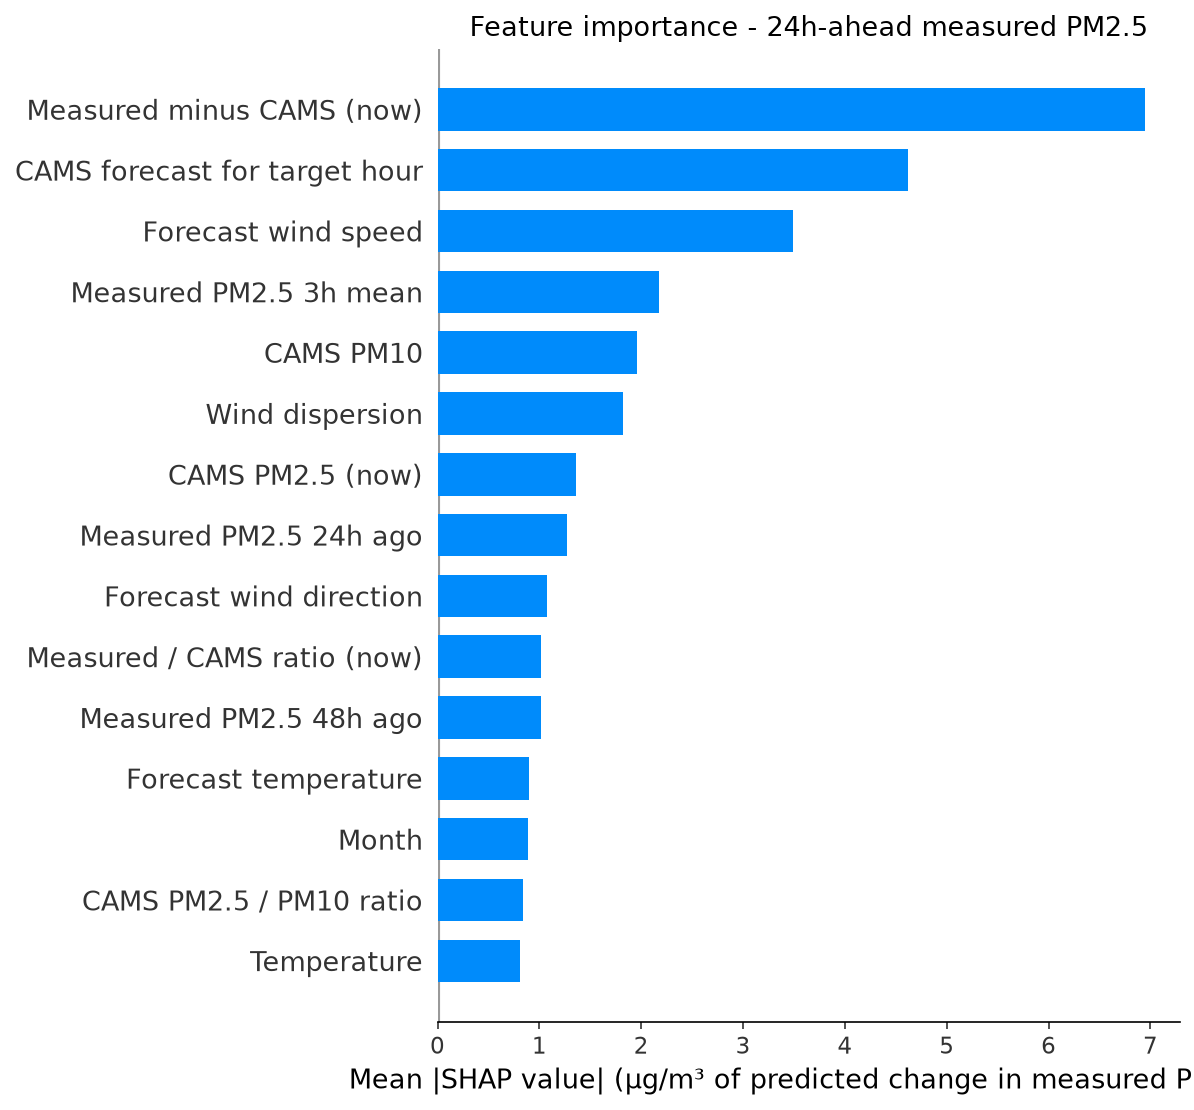

Values plotted in this chart, from the file beside it:
feature, label, mean_shap, horizon_hours
cams_gap, Measured minus CAMS (now), 6.943, 24
fut_cams_pm25, CAMS forecast for target hour, 4.621, 24
fut_wind_speed, Forecast wind speed, 3.487, 24
pm25_roll3, Measured PM2.5 3h mean, 2.176, 24
cams_pm10, CAMS PM10, 1.957, 24
wind_dispersion, Wind dispersion, 1.82, 24
cams_pm25, CAMS PM2.5 (now), 1.362, 24
pm25_lag24, Measured PM2.5 24h ago, 1.271, 24
fut_wind_dir, Forecast wind direction, 1.072, 24
cams_ratio, Measured / CAMS ratio (now), 1.02, 24
pm25_lag48, Measured PM2.5 48h ago, 1.014, 24
fut_temperature, Forecast temperature, 0.8972, 24
month, Month, 0.8875, 24
pm_ratio, CAMS PM2.5 / PM10 ratio, 0.8438, 24
temperature, Temperature, 0.8049, 24
heat_humidity, Heat x humidity, 0.8008, 24
fut_humidity, Forecast humidity, 0.7609, 24
so2, SO2, 0.6753, 24
wind_dir, Wind direction, 0.6655, 24
pm25_roll24, Measured PM2.5 24h mean, 0.6254, 24
cams_ratio_roll24, Measured / CAMS ratio (24h mean), 0.6073, 24
humidity, Humidity, 0.5608, 24
pm25_std24, Measured PM2.5 24h volatility, 0.5084, 24
wind_speed, Wind speed, 0.505, 24
pm25_lag1, Measured PM2.5 1h ago, 0.4958, 24
pressure, Pressure, 0.4782, 24
no2, NO2, 0.3851, 24
co, CO, 0.3418, 24
hour_cos, hour cos, 0.2929, 24
hour, Hour of day, 0.2913, 24
pm25_lag3, Measured PM2.5 3h ago, 0.278, 24
month_cos, month cos, 0.274, 24
pm25_roll12, Measured PM2.5 12h mean, 0.2461, 24
pm25_lag12, Measured PM2.5 12h ago, 0.2455, 24
fut_pressure, Forecast pressure, 0.2245, 24
pm25_lag6, Measured PM2.5 6h ago, 0.2229, 24
dow_sin, dow sin, 0.1996, 24
dow_cos, dow cos, 0.1983, 24
ozone, Ozone, 0.1921, 24
day_of_week, Day of week, 0.1865, 24
pm25_roll6, Measured PM2.5 6h mean, 0.1797, 24
month_sin, month sin, 0.1206, 24
hour_sin, hour sin, 0.08851, 24
fut_hour_cos, Target hour (cos), 0.06131, 24
is_rush_hour, Rush hour, 0.01894, 24
fut_hour_sin, Target hour (sin), 0.01527, 24
fut_is_rush_hour, Target hour is rush hour, 0.01243, 24
is_weekend, Weekend, 0.006195, 24
